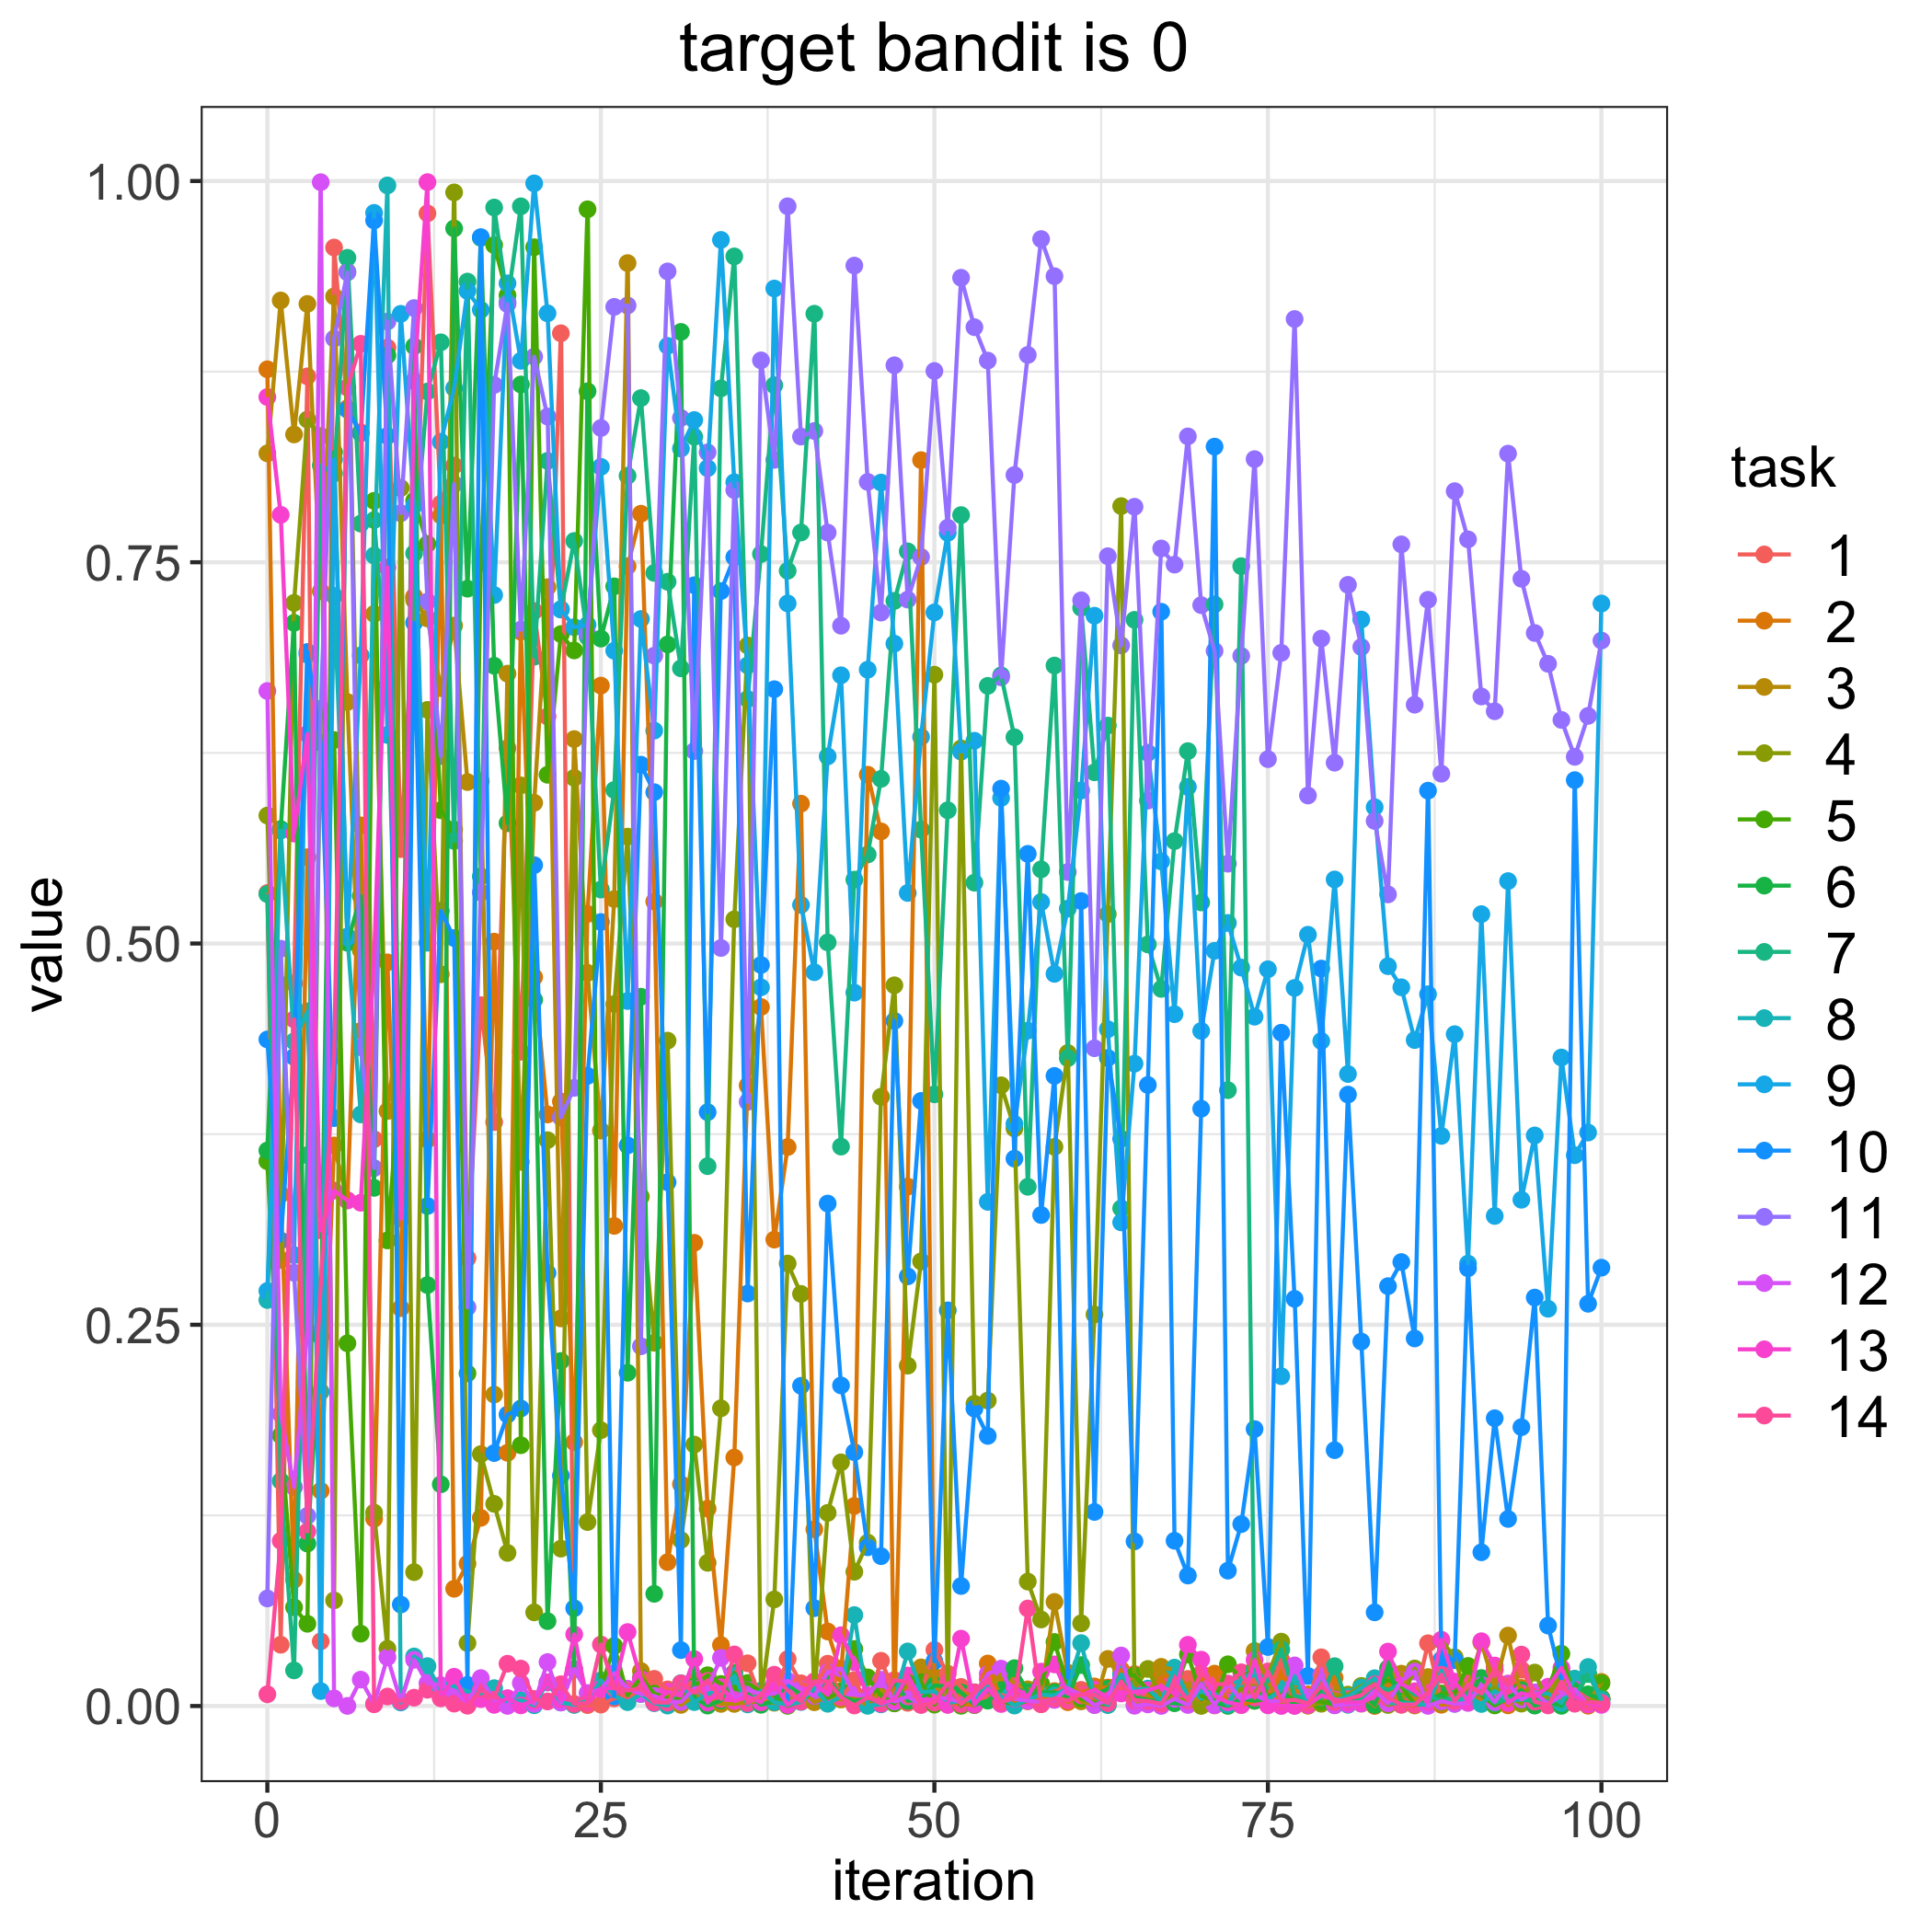

Values plotted in this chart, from the file beside it:
, 1.0, 2.0, 3.0, 4.0, 5.0, 6.0, 7.0, 8.0, 9.0, 10.0, 11.0, 12.0, 13.0, 14.0
0, 0.5331, 0.8765, 0.8214, 0.5839, 0.3572, 0.3643, 0.5324, 0.2662, 0.2722, 0.4371, 0.07052, 0.6656, 0.8583, 0.007706
1, 0.04019, 0.3355, 0.9217, 0.2926, 0.1774, 0.575, 0.1475, 0.5741, 0.4729, 0.3052, 0.4966, 0.1915, 0.7811, 0.1083
2, 0.4739, 0.08279, 0.8338, 0.7233, 0.06475, 0.7103, 0.02336, 0.4358, 0.2957, 0.4256, 0.2841, 0.1435, 0.5721, 0.4503
3, 0.8719, 0.5566, 0.9194, 0.8436, 0.05392, 0.1065, 0.3612, 0.4555, 0.6894, 0.6912, 0.1247, 0.2461, 0.6373, 0.1145
4, 0.04238, 0.1411, 0.731, 0.8328, 0.6536, 0.2423, 0.8135, 0.206, 0.009799, 0.6316, 0.6539, 0.9992, 0.3119, 0.2755
5, 0.9564, 0.3676, 0.9243, 0.06927, 0.6334, 0.8222, 0.8083, 0.728, 0.8174, 0.3855, 0.8967, 0.005026, 0.338, 0.4264
6, 0.851, 0.3316, 0.6583, 0.9405, 0.2378, 0.5005, 0.9496, 0.5046, 0.5041, 0.8501, 0.9401, 7.923188404394893e-05, 0.3315, 0.8646
7, 0.8352, 0.5774, 0.4427, 0.4956, 0.04746, 0.5312, 0.7753, 0.3879, 0.6889, 0.8345, 0.432, 0.01731, 0.33, 0.8933
8, 0.3717, 0.1228, 0.7162, 0.1268, 0.7903, 0.3398, 0.7777, 0.7544, 0.9791, 0.9741, 0.3527, 0.001421, 0.4896, 0.001141
9, 0.8908, 0.4876, 0.3901, 0.03753, 0.3053, 0.8857, 0.6693, 0.9971, 0.6367, 0.8328, 0.9079, 0.03199, 0.7466, 0.006236
10, 0.5619, 0.2609, 0.4563, 0.7987, 0.417, 0.3321, 0.3572, 0.002331, 0.9129, 0.06654, 0.7821, 0.003092, 0.3196, 0.003447
11, 0.7275, 0.7271, 0.7251, 0.08778, 0.7904, 0.8916, 0.7559, 0.03249, 0.7871, 0.7104, 0.9167, 0.03031, 0.8689, 0.005471
12, 0.9788, 0.3715, 0.7131, 0.6532, 0.762, 0.276, 0.862, 0.02617, 0.5005, 0.3279, 0.7242, 0.01497, 0.9993, 0.01065
13, 0.7884, 0.7807, 0.6675, 0.4798, 0.5874, 0.1454, 0.8942, 0.0102, 0.829, 0.5214, 0.623, 0.01369, 0.00522, 0.005081
14, 0.8134, 0.07688, 0.7085, 0.9925, 0.5748, 0.9689, 0.5673, 0.01303, 0.8641, 0.5036, 0.8013, 0.009885, 0.01919, 0.001553
15, 0.2937, 0.09335, 0.6059, 0.04127, 0.2181, 0.7327, 0.9341, 0.009569, 0.9279, 0.01384, 0.2614, 0.002052, 0.002485, 0.0001813
16, 0.4596, 0.1234, 0.6064, 0.1652, 0.7496, 0.9627, 0.544, 0.00836, 0.9155, 0.9632, 0.5335, 0.01831, 0.004518, 0.01067
17, 0.3829, 0.5012, 0.2042, 0.1326, 0.958, 0.6821, 0.9826, 0.01171, 0.7285, 0.1659, 0.8663, 0.003417, 0.0007609, 0.005421
18, 0.6281, 0.166, 0.6769, 0.1004, 0.925, 0.5789, 0.9206, 0.002265, 0.9329, 0.1911, 0.9193, 8.458876895823258e-05, 0.005168, 0.02773
19, 0.429, 0.7045, 0.3568, 0.6037, 0.171, 0.8666, 0.9834, 0.00378, 0.8821, 0.1951, 0.7058, 0.01503, 0.000404, 0.02455
20, 0.718, 0.4779, 0.5923, 0.06141, 0.9566, 0.4631, 0.688, 0.0004735, 0.9984, 0.5514, 0.8848, 0.001394, 0.003445, 0.004615
21, 0.6489, 0.3879, 0.7337, 0.371, 0.6106, 0.05565, 0.8165, 0.01549, 0.9132, 0.2839, 0.8456, 0.0288, 0.01549, 0.002997
22, 0.9002, 0.3964, 0.2542, 0.1032, 0.7029, 0.2262, 0.7192, 0.0023, 0.719, 0.1511, 0.3861, 0.00232, 0.004461, 0.01426
23, 0.0009375, 0.173, 0.6341, 0.6086, 0.6922, 0.02412, 0.764, 0.0007293, 0.7074, 0.06409, 0.4053, 0.0242, 0.04697, 0.00136
24, 0.0005982, 0.5194, 0.4808, 0.1206, 0.9814, 0.8621, 0.7011, 0.003396, 0.709, 0.4132, 0.703, 0.008512, 0.00225, 0.001941
25, 0.000952, 0.6691, 0.3773, 0.1808, 0.0113, 0.6999, 0.5354, 0.01684, 0.8126, 0.5141, 0.8381, 0.01116, 0.01119, 0.04032
26, 0.005004, 0.3148, 0.5292, 0.4603, 0.03936, 0.7342, 0.6007, 0.00658, 0.692, 0.006352, 0.9175, 0.02155, 0.01208, 0.01149
27, 0.006666, 0.7473, 0.9462, 0.5701, 0.007008, 0.2185, 0.8067, 0.002539, 0.4623, 0.3676, 0.9184, 0.01137, 0.04851, 0.01022
28, 0.008533, 0.7818, 0.02297, 0.334, 0.01856, 0.4651, 0.8576, 0.007829, 0.7128, 0.6173, 0.2359, 0.007912, 0.01772, 0.01148
29, 0.01783, 0.5275, 0.003157, 0.2382, 0.008099, 0.07356, 0.743, 0.001839, 0.6396, 0.5992, 0.6887, 0.006569, 0.002254, 0.002467
30, 0.0109, 0.09434, 0.007813, 0.4363, 0.005193, 0.6961, 0.7372, 0.0002785, 0.8919, 0.3435, 0.9407, 0.003005, 0.009332, 0.002228
31, 0.01104, 0.1455, 0.0007203, 0.1088, 0.004389, 0.9011, 0.6804, 0.01497, 0.8245, 0.03665, 0.8446, 0.002666, 0.006876, 0.01482
32, 0.01646, 0.3037, 0.00654, 0.1714, 0.013, 0.005464, 0.8323, 0.002583, 0.8433, 0.7349, 0.6262, 0.01171, 0.0308, 0.008779
33, 0.003839, 0.1294, 0.004397, 0.09389, 0.02019, 0.0002787, 0.354, 0.00792, 0.8117, 0.3894, 0.8221, 0.01199, 0.002223, 0.01647
34, 0.01197, 0.03998, 0.001384, 0.1952, 0.01446, 0.003598, 0.864, 0.01036, 0.9614, 0.7311, 0.4971, 0.03158, 0.01236, 0.004664
35, 0.02178, 0.1629, 0.001386, 0.5159, 0.0114, 0.02168, 0.9506, 0.01974, 0.8025, 0.7533, 0.7973, 0.003976, 0.003304, 0.03383
36, 0.02802, 0.4069, 0.002615, 0.6954, 0.01509, 0.008053, 0.6603, 0.001054, 0.6824, 0.2705, 0.3962, 0.01062, 0.006143, 0.001912
37, 0.003736, 0.4584, 0.00306, 0.005623, 0.009374, 0.0007983, 0.7554, 0.01003, 0.4713, 0.4859, 0.8824, 0.007896, 0.002421, 0.007309
38, 0.00659, 0.3058, 0.002152, 0.06989, 0.007056, 0.003298, 0.8661, 0.002547, 0.9295, 0.6668, 0.8171, 0.008029, 0.01469, 0.02052
39, 0.03073, 0.3665, 0.002325, 0.2902, 8.681306983818933e-05, 0.01466, 0.7444, 0.0008865, 0.723, 0.002458, 0.9834, 0.01652, 0.0006932, 0.01013
40, 0.01489, 0.5917, 0.01081, 0.2702, 0.003566, 0.007212, 0.7695, 0.002637, 0.5253, 0.21, 0.8324, 0.01089, 0.007764, 0.002922
41, 0.01176, 0.1158, 0.00247, 0.006261, 0.00973, 0.00763, 0.913, 0.01189, 0.4812, 0.06416, 0.8361, 0.006538, 0.01506, 0.01618
42, 0.02774, 0.04887, 0.006362, 0.1266, 0.005268, 0.01888, 0.5007, 0.001473, 0.6227, 0.3295, 0.7694, 0.02224, 0.007276, 0.01613
43, 0.005412, 0.02122, 0.004281, 0.1598, 0.009724, 0.006179, 0.3668, 0.006312, 0.6759, 0.2102, 0.7084, 0.0246, 0.04641, 0.005762
44, 0.01703, 0.1312, 0.004989, 0.08802, 0.0374, 0.003343, 0.5419, 0.05963, 0.4678, 0.1664, 0.9445, 0.007397, 0.0287, 0.0003314
45, 0.0007394, 0.6107, 0.0006436, 0.1071, 0.01877, 0.004842, 0.5584, 0.0001229, 0.6796, 0.1041, 0.8027, 0.007135, 0.006509, 0.00562
46, 0.02965, 0.5735, 0.01055, 0.3995, 0.006596, 0.001838, 0.608, 0.001084, 0.8023, 0.09826, 0.717, 0.01724, 0.001521, 0.002017
47, 0.00953, 0.001832, 0.005852, 0.4726, 0.00172, 0.01578, 0.7247, 0.003814, 0.6966, 0.4493, 0.8792, 0.002924, 0.004254, 0.01695
48, 0.002113, 0.3406, 0.01354, 0.2232, 0.0198, 0.003385, 0.7572, 0.0358, 0.5331, 0.2817, 0.7255, 0.006235, 0.01998, 0.01569
49, 0.009264, 0.817, 0.02535, 0.2915, 0.01565, 0.004337, 0.5747, 0.00926, 0.6355, 0.3968, 0.7534, 0.001064, 0.004103, 0.0006623
50, 0.03678, 0.0144, 0.01937, 0.6763, 0.0009251, 0.0135, 0.4011, 0.009632, 0.7171, 0.02934, 0.8754, 0.004899, 0.004235, 0.002249
51, 0.02117, 0.002392, 0.0009173, 0.008489, 0.01488, 0.01274, 0.5874, 0.002074, 0.7693, 0.2595, 0.7727, 0.005118, 0.0007589, 0.01516
52, 0.01251, 0.001367, 0.00842, 0.628, 0.0001363, 0.008861, 0.7809, 0.003329, 0.6258, 0.0787, 0.9366, 0.002328, 0.04416, 0.001216
53, 0.0008809, 0.0005649, 0.006766, 0.1982, 0.009011, 0.0007236, 0.5399, 0.004748, 0.6329, 0.195, 0.9041, 0.007035, 0.0009366, 0.008955
54, 0.006498, 0.02787, 0.01117, 0.2003, 0.01006, 0.003496, 0.669, 0.01268, 0.3306, 0.1771, 0.8822, 0.02112, 0.01144, 0.01769
55, 0.007505, 0.00352, 0.02077, 0.407, 0.003515, 0.01038, 0.6758, 0.006287, 0.5954, 0.6016, 0.6745, 0.02452, 0.001308, 0.002474
56, 0.00342, 0.003392, 0.01521, 0.3787, 0.0006154, 0.02481, 0.6353, 0.0002864, 0.3817, 0.3589, 0.8072, 0.00463, 0.01231, 0.005338
57, 0.004546, 0.003071, 0.01094, 0.0816, 0.003586, 0.009214, 0.3405, 0.004445, 0.4429, 0.5588, 0.8859, 0.003368, 0.005624, 0.06394
58, 0.001139, 0.005278, 0.006368, 0.05674, 0.0145, 0.008795, 0.5486, 0.00744, 0.5272, 0.322, 0.9619, 0.002548, 0.02254, 0.001299
59, 0.00916, 0.009781, 0.06826, 0.3667, 0.042, 0.008999, 0.6823, 0.00692, 0.4801, 0.4132, 0.9376, 0.00398, 0.02727, 0.004929
... 41 more rows
